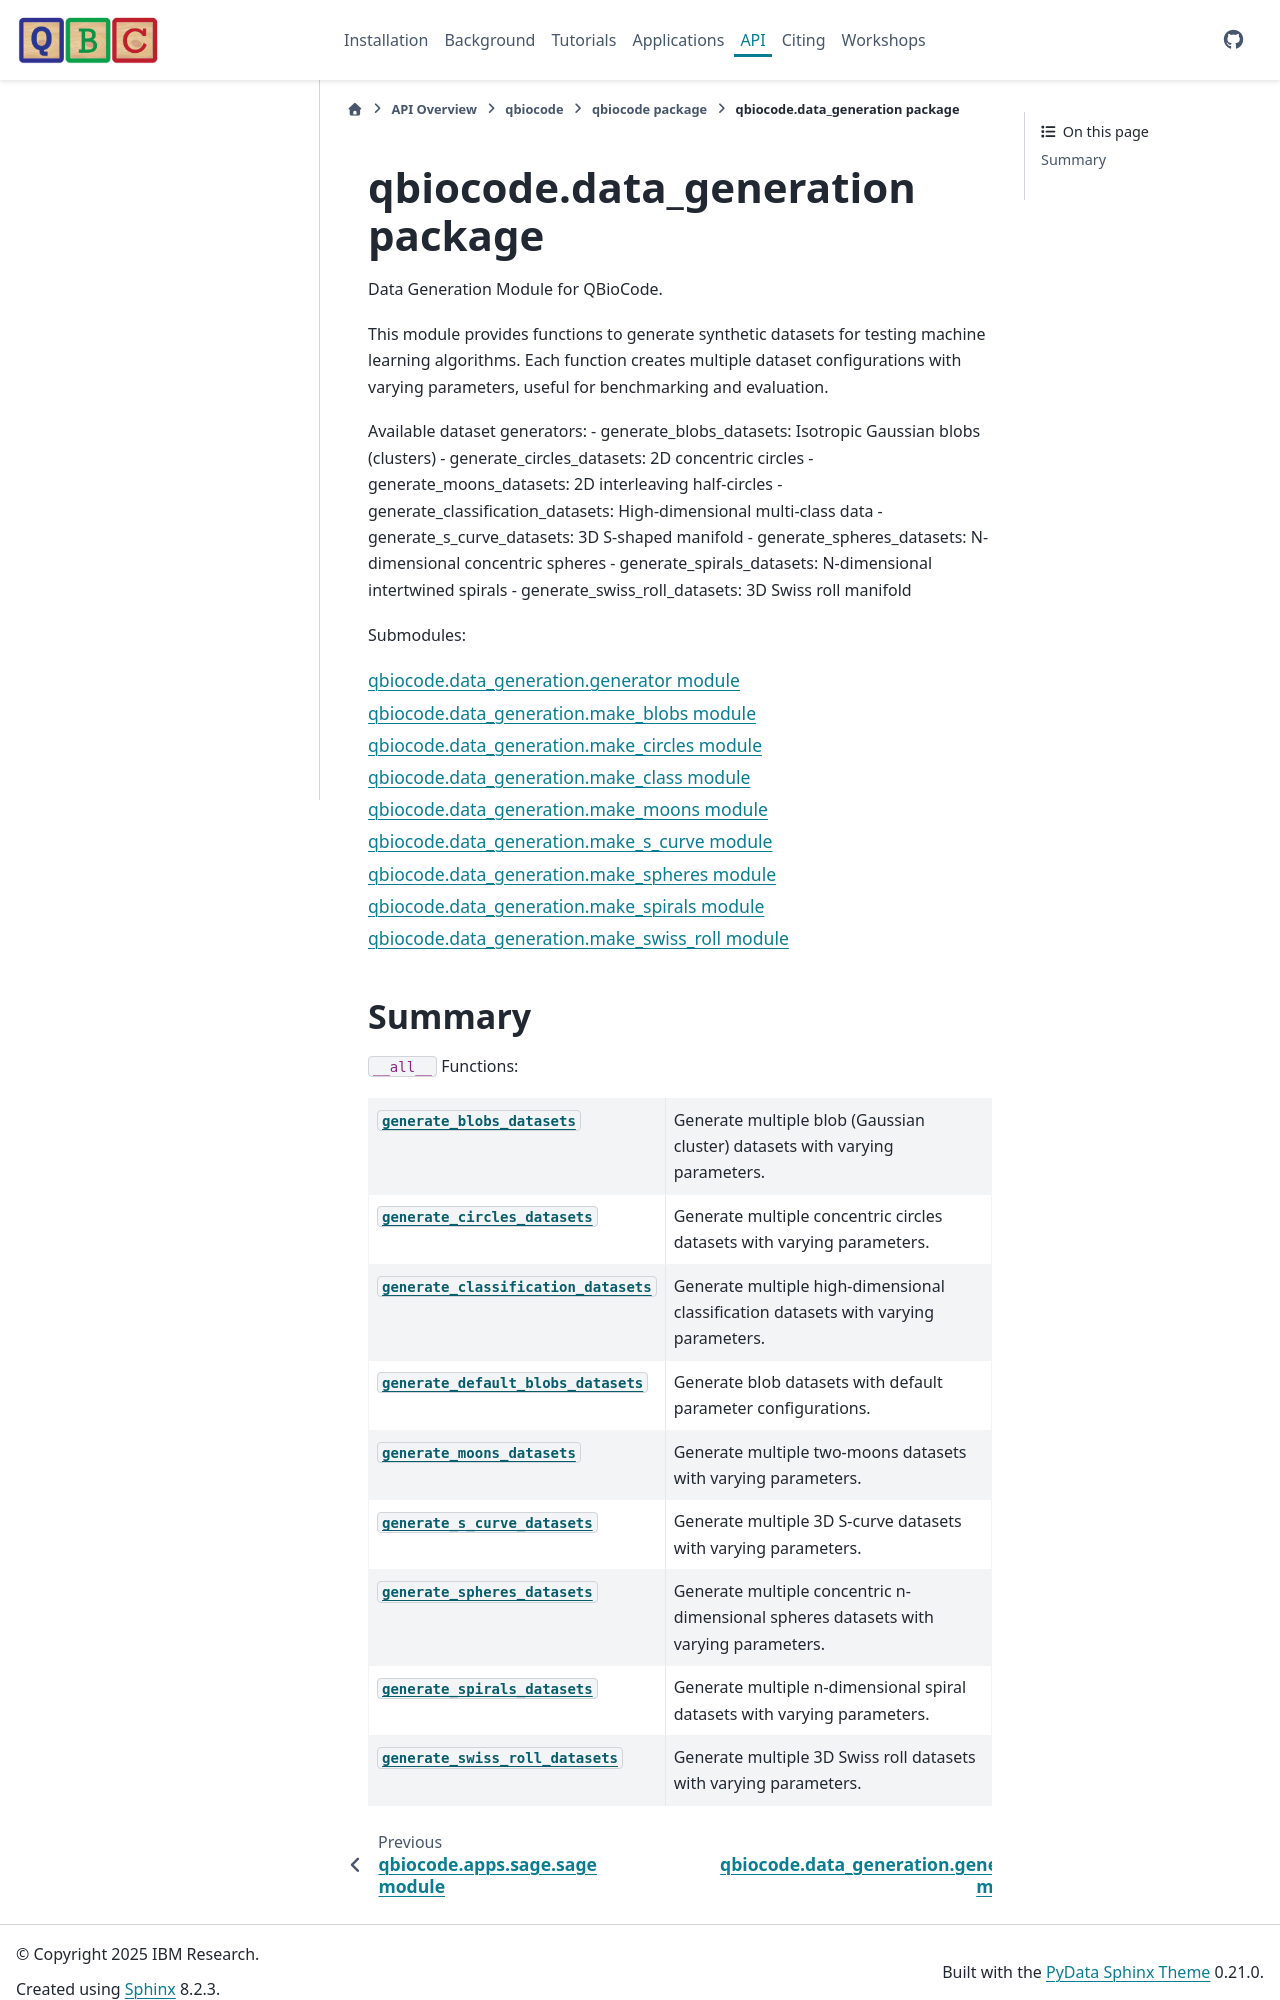

repository: qiskit-community/QBioCode · page: api/qbiocode.data_generation.html · generator: sphinx


:autogenerated:

qbiocode.data_generation package
================================

.. automodule:: qbiocode.data_generation
    


    Submodules:

    .. toctree::
       :maxdepth: 1

       qbiocode.data_generation.generator
       qbiocode.data_generation.make_blobs
       qbiocode.data_generation.make_circles
       qbiocode.data_generation.make_class
       qbiocode.data_generation.make_moons
       qbiocode.data_generation.make_s_curve
       qbiocode.data_generation.make_spheres
       qbiocode.data_generation.make_spirals
       qbiocode.data_generation.make_swiss_roll



    Summary
    -------

    ``__all__`` Functions:
